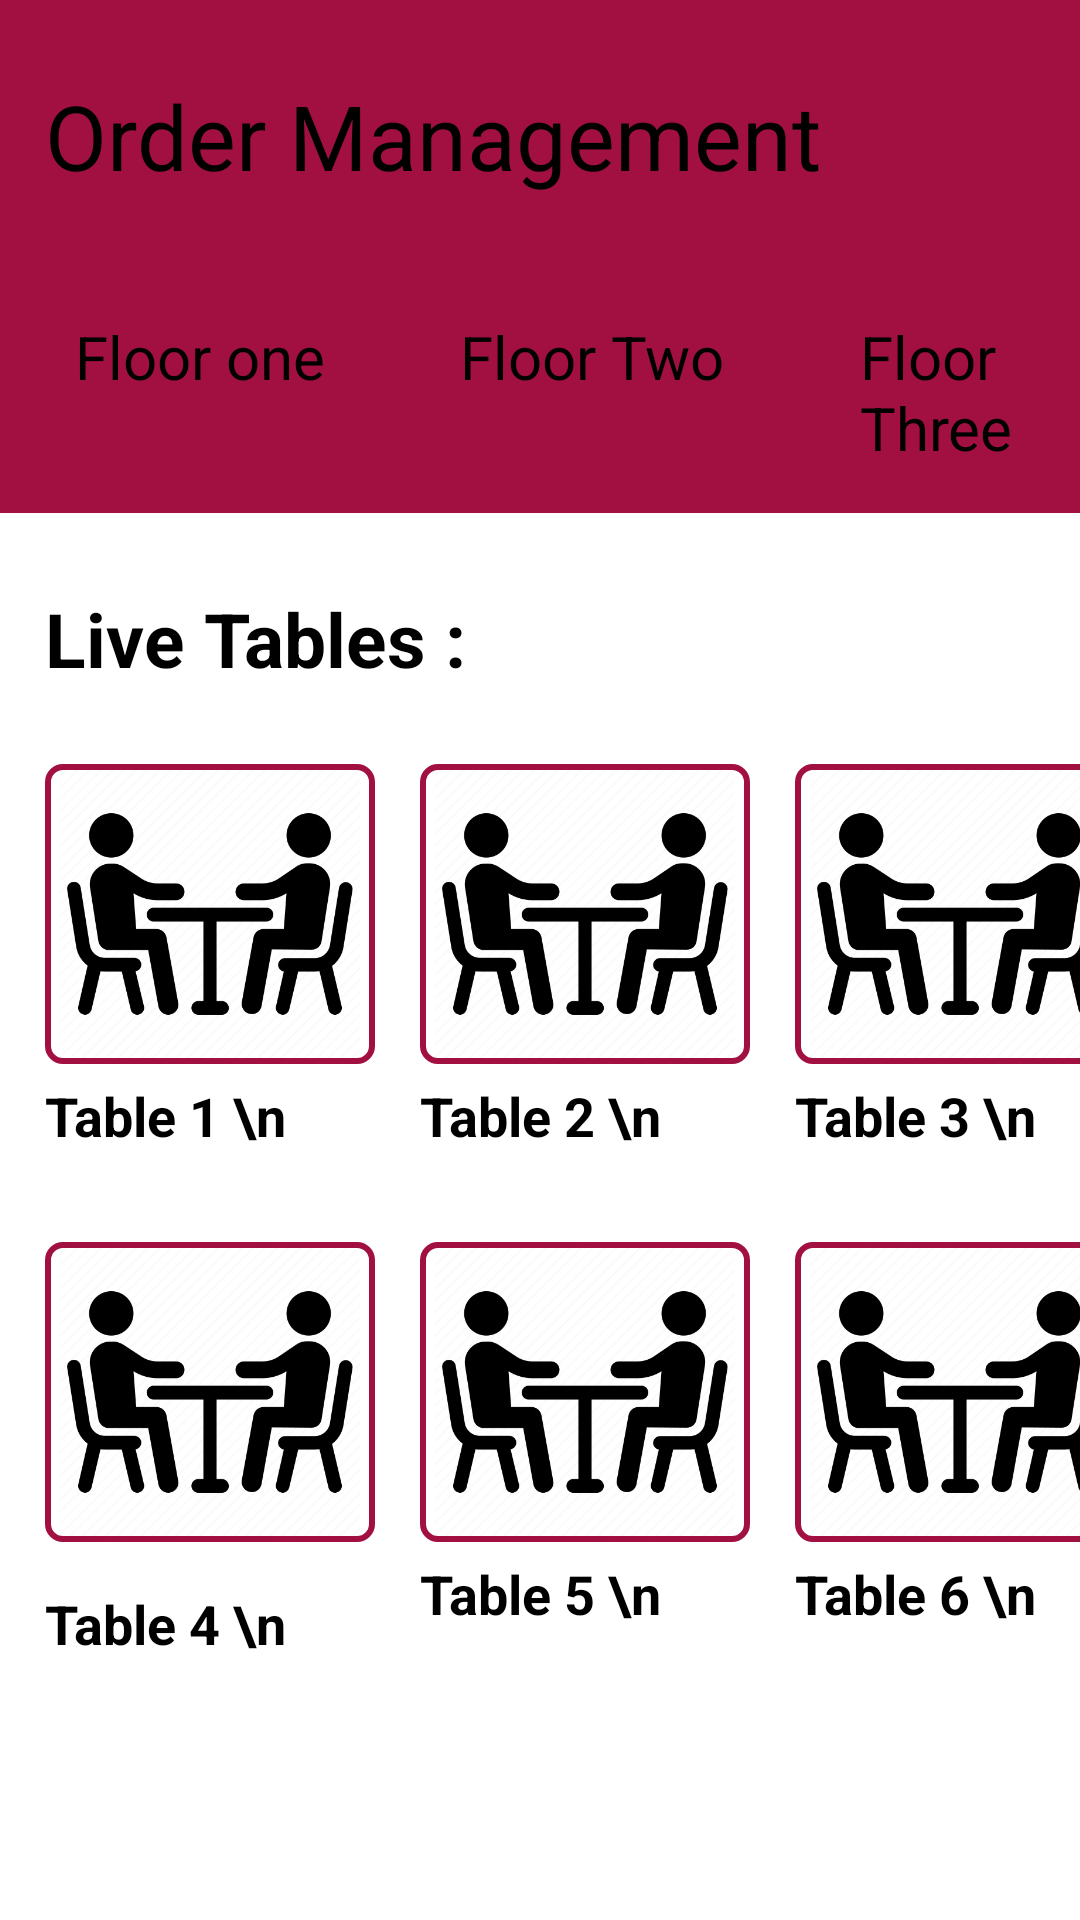

Write the Android layout XML for this screen, with the resource values it uses.
<!-- AndroidManifest.xml: application theme Theme.RestorantProject -->
<!-- res/layout/activity_order_page.xml -->
<?xml version="1.0" encoding="utf-8"?>
<LinearLayout xmlns:android="http://schemas.android.com/apk/res/android"
    xmlns:app="http://schemas.android.com/apk/res-auto"
    xmlns:tools="http://schemas.android.com/tools"
    android:layout_width="match_parent"
    android:layout_height="match_parent"
    android:orientation="vertical"
    tools:context=".OrderStatus">
<LinearLayout
    android:layout_width="match_parent"
    android:layout_height="wrap_content"
    android:orientation="vertical"
    android:background="@color/bnf"
>
    <TextView
        android:layout_width="wrap_content"
        android:layout_height="wrap_content"
        android:textColor="@color/black"
        android:text="Order Management"
        android:textSize="30sp"
        android:padding="15dp"
        android:layout_marginTop="10dp"

        ></TextView>
<LinearLayout
    android:layout_width="match_parent"
    android:layout_height="wrap_content"
android:orientation="horizontal"
    >
    <TextView
        android:layout_width="wrap_content"
        android:layout_height="wrap_content"
        android:textColor="@color/black"
        android:text="Floor one "
        android:textSize="20sp"
        android:padding="15dp"
        android:layout_marginTop="10dp"
        android:layout_marginLeft="10dp"

        ></TextView>

        <TextView
            android:layout_width="wrap_content"
            android:layout_height="wrap_content"
            android:textColor="@color/black"
            android:text="Floor Two "
            android:textSize="20sp"
            android:padding="15dp"
            android:layout_marginTop="10dp"
            android:layout_marginLeft="10dp"

            ></TextView>

            <TextView
                android:layout_width="wrap_content"
                android:layout_height="wrap_content"
                android:textColor="@color/black"
                android:text="Floor Three "
                android:textSize="20sp"
                android:padding="15dp"
                android:layout_marginTop="10dp"
                android:layout_marginLeft="10dp"

                ></TextView>



</LinearLayout>

</LinearLayout>
    <LinearLayout
        android:layout_width="match_parent"
        android:layout_height="wrap_content"
        android:orientation="horizontal"
        ></LinearLayout>
    <TextView
        android:layout_width="wrap_content"
        android:layout_height="wrap_content"
        android:textColor="@color/black"
        android:text="Live Tables :"
        android:textSize="25sp"
        android:textStyle="bold"
        android:padding="15dp"
        android:layout_marginTop="10dp"

        ></TextView>
    <GridLayout
        android:layout_width="match_parent"
        android:layout_height="wrap_content"
        android:rowCount="3"
        android:columnCount="3"
        android:layout_marginTop="10dp"

        >

        <LinearLayout
            android:layout_width="٤٧٧dp"
            android:layout_height="wrap_content"
            android:layout_marginLeft="15dp"
            android:elevation="2dp"
            android:orientation="vertical">

            <ImageView
                android:layout_width="110dp"
                android:layout_height="100dp"
                android:background="@drawable/table"
                android:src="@drawable/tableicon"></ImageView>

            <LinearLayout
                android:layout_width="match_parent"
                android:layout_height="wrap_content"
                android:orientation="vertical"

                >

                <TextView
                    android:layout_width="wrap_content"
                    android:layout_height="wrap_content"
                    android:layout_marginTop="5dp"
                    android:text="Table 1 \n order place "
                    android:textColor="@color/black"
                    android:textSize="18dp"
                    android:textStyle="bold"></TextView>

            </LinearLayout>

        </LinearLayout>

        <LinearLayout
            android:layout_width="٤٧٧dp"
            android:layout_height="wrap_content"
            android:layout_marginLeft="15dp"
            android:elevation="2dp"
            android:orientation="vertical">

            <ImageView
                android:layout_width="110dp"
                android:layout_height="100dp"
                android:background="@drawable/table"
                android:src="@drawable/tableicon"></ImageView>

            <LinearLayout
                android:layout_width="match_parent"
                android:layout_height="wrap_content"
                android:orientation="vertical"

                >

                <TextView
                    android:layout_width="wrap_content"
                    android:layout_height="wrap_content"
                    android:layout_marginTop="5dp"
                    android:text="Table 2 \n order place "
                    android:textColor="@color/black"
                    android:textSize="18dp"
                    android:textStyle="bold"></TextView>

            </LinearLayout>

        </LinearLayout>

        <LinearLayout
            android:layout_width="٤٧٧dp"
            android:layout_height="wrap_content"
            android:layout_marginLeft="15dp"
            android:elevation="2dp"
            android:orientation="vertical">

            <ImageView
                android:layout_width="110dp"
                android:layout_height="100dp"
                android:background="@drawable/table"
                android:src="@drawable/tableicon"></ImageView>

            <LinearLayout
                android:layout_width="match_parent"
                android:layout_height="wrap_content"
                android:orientation="vertical"

                >

                <TextView
                    android:layout_width="wrap_content"
                    android:layout_height="wrap_content"
                    android:layout_marginTop="5dp"
                    android:text="Table 3 \n order place "
                    android:textColor="@color/black"
                    android:textSize="18dp"
                    android:textStyle="bold"></TextView>

            </LinearLayout>

        </LinearLayout>

        <LinearLayout
            android:layout_width="٤٧٧dp"
            android:layout_height="wrap_content"
            android:layout_marginLeft="15dp"
            android:elevation="2dp"
            android:orientation="vertical">

            <ImageView
                android:layout_width="110dp"
                android:layout_height="100dp"
                android:background="@drawable/table"
                android:layout_marginTop="30dp"

                android:src="@drawable/tableicon"></ImageView>

            <LinearLayout
                android:layout_width="match_parent"
                android:layout_height="wrap_content"
                android:orientation="vertical"


                >

                <TextView
                    android:layout_width="wrap_content"
                    android:layout_height="wrap_content"
                    android:layout_marginTop="15dp"
                    android:text="Table 4 \n order place "
                    android:textColor="@color/black"
                    android:textSize="18dp"
                    android:textStyle="bold"></TextView>

            </LinearLayout>

        </LinearLayout>

        <LinearLayout
            android:layout_width="٤٧٧dp"
            android:layout_height="wrap_content"
            android:layout_marginLeft="15dp"
            android:elevation="2dp"
            android:orientation="vertical">

            <ImageView
                android:layout_width="110dp"
                android:layout_height="100dp"
                android:background="@drawable/table"
                android:layout_marginTop="30dp"

                android:src="@drawable/tableicon"></ImageView>

            <LinearLayout
                android:layout_width="match_parent"
                android:layout_height="wrap_content"
                android:orientation="vertical"

                >

                <TextView
                    android:layout_width="wrap_content"
                    android:layout_height="wrap_content"
                    android:layout_marginTop="5dp"
                    android:text="Table 5 \n order place "
                    android:textColor="@color/black"
                    android:textSize="18dp"
                    android:textStyle="bold"></TextView>

            </LinearLayout>

        </LinearLayout>

        <LinearLayout
            android:layout_width="٤٧٧dp"
            android:layout_height="wrap_content"
            android:layout_marginLeft="15dp"
            android:elevation="2dp"
            android:orientation="vertical">

            <ImageView
                android:layout_width="110dp"
                android:layout_height="100dp"
                android:background="@drawable/table"
                android:layout_marginTop="30dp"

                android:src="@drawable/tableicon"></ImageView>

            <LinearLayout
                android:layout_width="match_parent"
                android:layout_height="wrap_content"
                android:orientation="vertical"

                >

                <TextView
                    android:layout_width="wrap_content"
                    android:layout_height="wrap_content"
                    android:layout_marginTop="5dp"
                    android:text="Table 6 \n order place "
                    android:textColor="@color/black"
                    android:textSize="18dp"
                    android:textStyle="bold"></TextView>

            </LinearLayout>

        </LinearLayout>

    </GridLayout>

</LinearLayout>
<!-- resources referenced by this layout -->
<resources>
  <color name="black">#FF000000</color>
  <color name="bnf">#A21041</color>
  <!-- drawable table (drawable) -->
  <?xml version="1.0" encoding="utf-8"?>
  <shape xmlns:android="http://schemas.android.com/apk/res/android">
  <corners
      android:radius="5dp"/>
      <stroke
          android:color="@color/bnf"
          android:width="2dp"/>
  </shape>
  <!-- drawable tableicon: webp bitmap (drawable, 12792 bytes) -->
  <style name="Theme.RestorantProject" parent="Theme.MaterialComponents.DayNight.DarkActionBar">
          
          <item name="colorPrimary">@color/purple_500</item>
          <item name="colorPrimaryVariant">@color/purple_700</item>
          <item name="colorOnPrimary">@color/white</item>
          
          <item name="colorSecondary">@color/teal_200</item>
          <item name="colorSecondaryVariant">@color/teal_700</item>
          <item name="colorOnSecondary">@color/black</item>
          
          <item name="android:statusBarColor" tools:targetApi="l">?attr/colorPrimaryVariant</item>
          
      </style>
  <color name="purple_500">#FF6200EE</color>
  <color name="purple_700">#FF3700B3</color>
  <color name="white">#FFFFFFFF</color>
  <color name="teal_200">#FF03DAC5</color>
  <color name="teal_700">#FF018786</color>
</resources>
